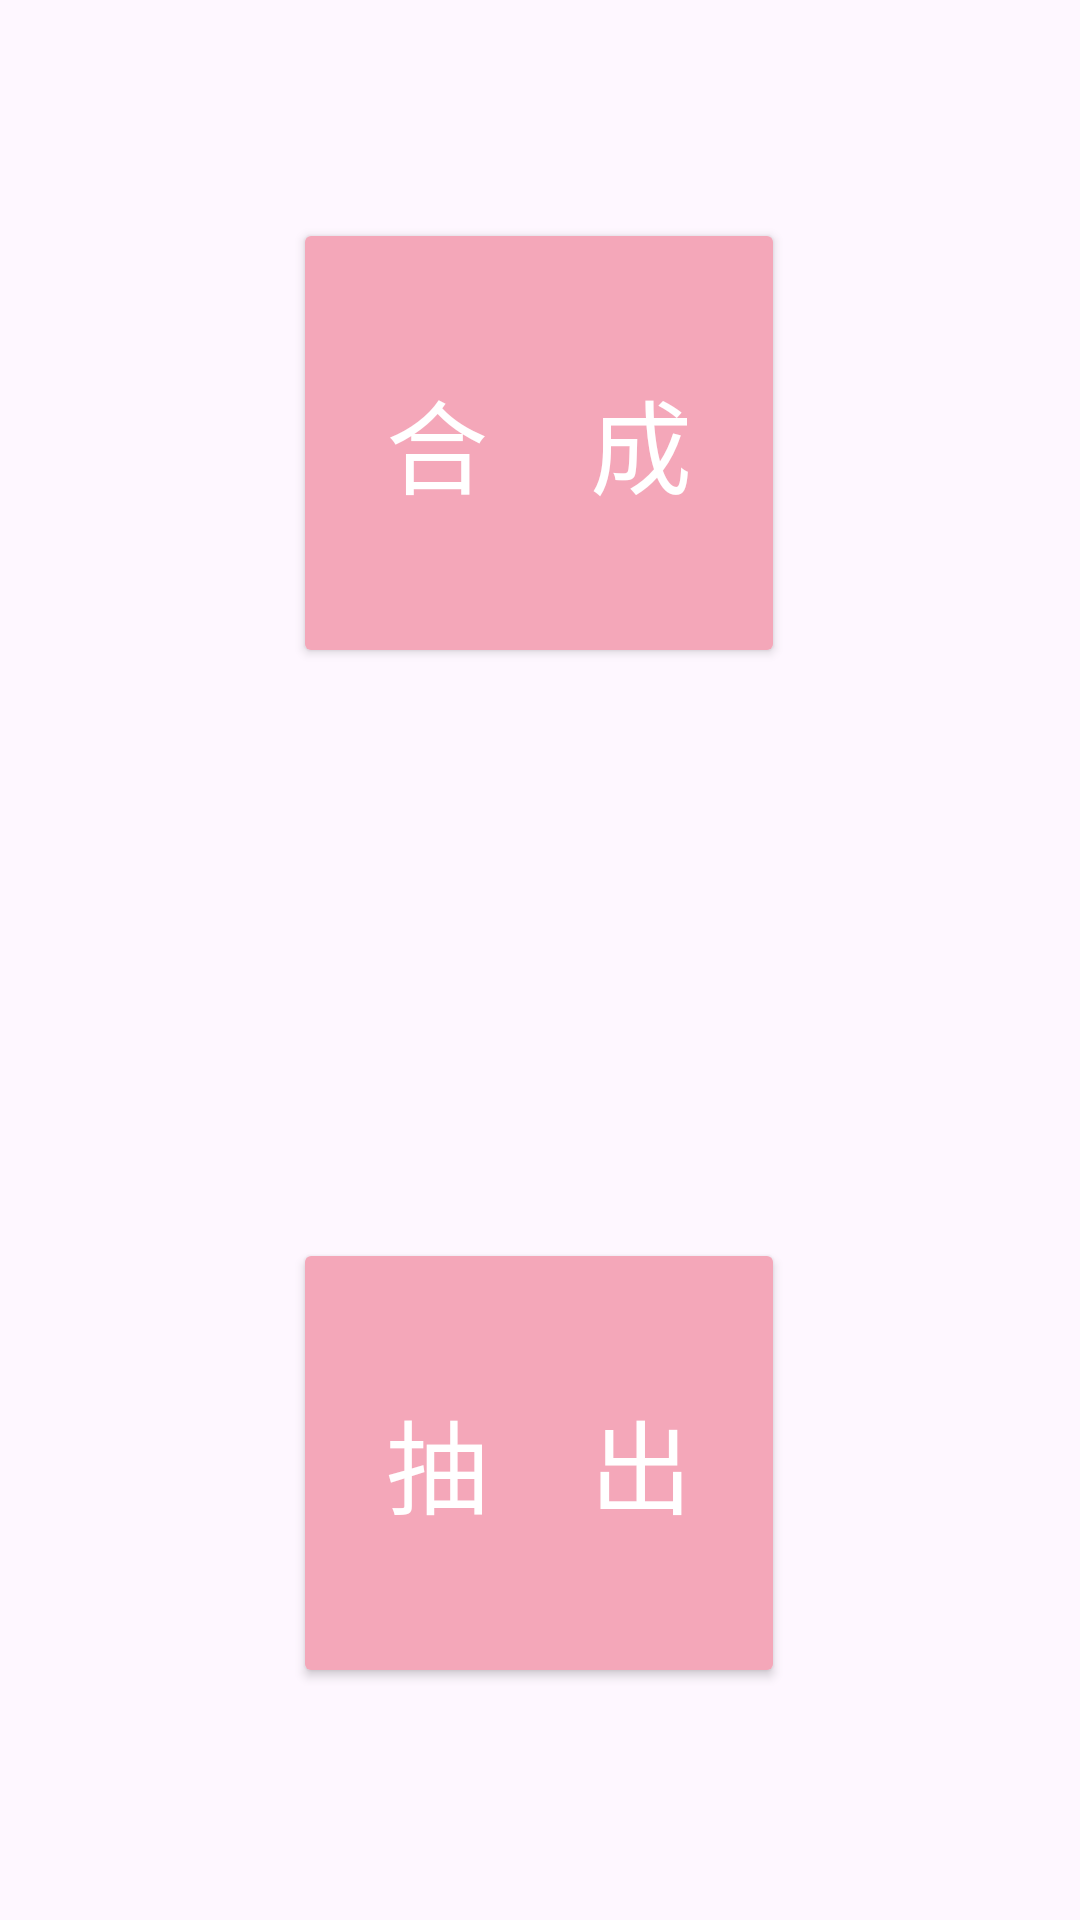

Reconstruct the res/layout file that produces this screen, plus the resources it refers to.
<!-- AndroidManifest.xml: application theme Theme.KayKay -->
<!-- res/layout/activity_sub45.xml -->
<?xml version="1.0" encoding="utf-8"?>
<androidx.constraintlayout.widget.ConstraintLayout xmlns:android="http://schemas.android.com/apk/res/android"
    xmlns:app="http://schemas.android.com/apk/res-auto"
    xmlns:tools="http://schemas.android.com/tools"
    android:layout_width="match_parent"
    android:layout_height="match_parent">

    <ImageView
        android:id="@+id/imageView17"
        android:layout_width="415dp"
        android:layout_height="895dp"
        android:scaleType="centerCrop"
        app:layout_constraintBottom_toBottomOf="parent"
        app:layout_constraintEnd_toEndOf="parent"
        app:layout_constraintStart_toStartOf="parent"
        app:layout_constraintTop_toTopOf="parent"
        app:srcCompat="@drawable/ui_haikei" />

    <Button
        android:id="@+id/button10"
        android:layout_width="164dp"
        android:layout_height="150dp"
        android:layout_marginStart="125dp"
        android:layout_marginTop="540dp"
        android:backgroundTint="#F4A7B9"
        android:text="抽　出"
        android:textColor="@color/white"
        android:textSize="34sp"
        app:cornerRadius="20dp"
        app:layout_constraintStart_toStartOf="@+id/imageView17"
        app:layout_constraintTop_toTopOf="@+id/imageView17"
        tools:ignore="MissingConstraints" />

    <Button
        android:id="@+id/button11"
        android:layout_width="164dp"
        android:layout_height="150dp"
        android:layout_marginStart="125dp"
        android:layout_marginTop="200dp"
        android:backgroundTint="#F4A7B9"
        android:text="合　成"
        android:textColor="@color/white"
        android:textSize="34sp"
        app:cornerRadius="20dp"
        app:layout_constraintStart_toStartOf="@+id/imageView17"
        app:layout_constraintTop_toTopOf="@+id/imageView17"
        tools:ignore="MissingConstraints" />


</androidx.constraintlayout.widget.ConstraintLayout>
<!-- resources referenced by this layout -->
<resources>
  <style name="Theme.KayKay" parent="Base.Theme.KayKay" />
  <style name="Base.Theme.KayKay" parent="Theme.Material3.DayNight.NoActionBar">
          
          
      </style>
  <!-- not gathered from this repository: default colours our renderer supplied (Android Studio template values) -->
  <color name="white">#FFFFFFFF</color>
</resources>
